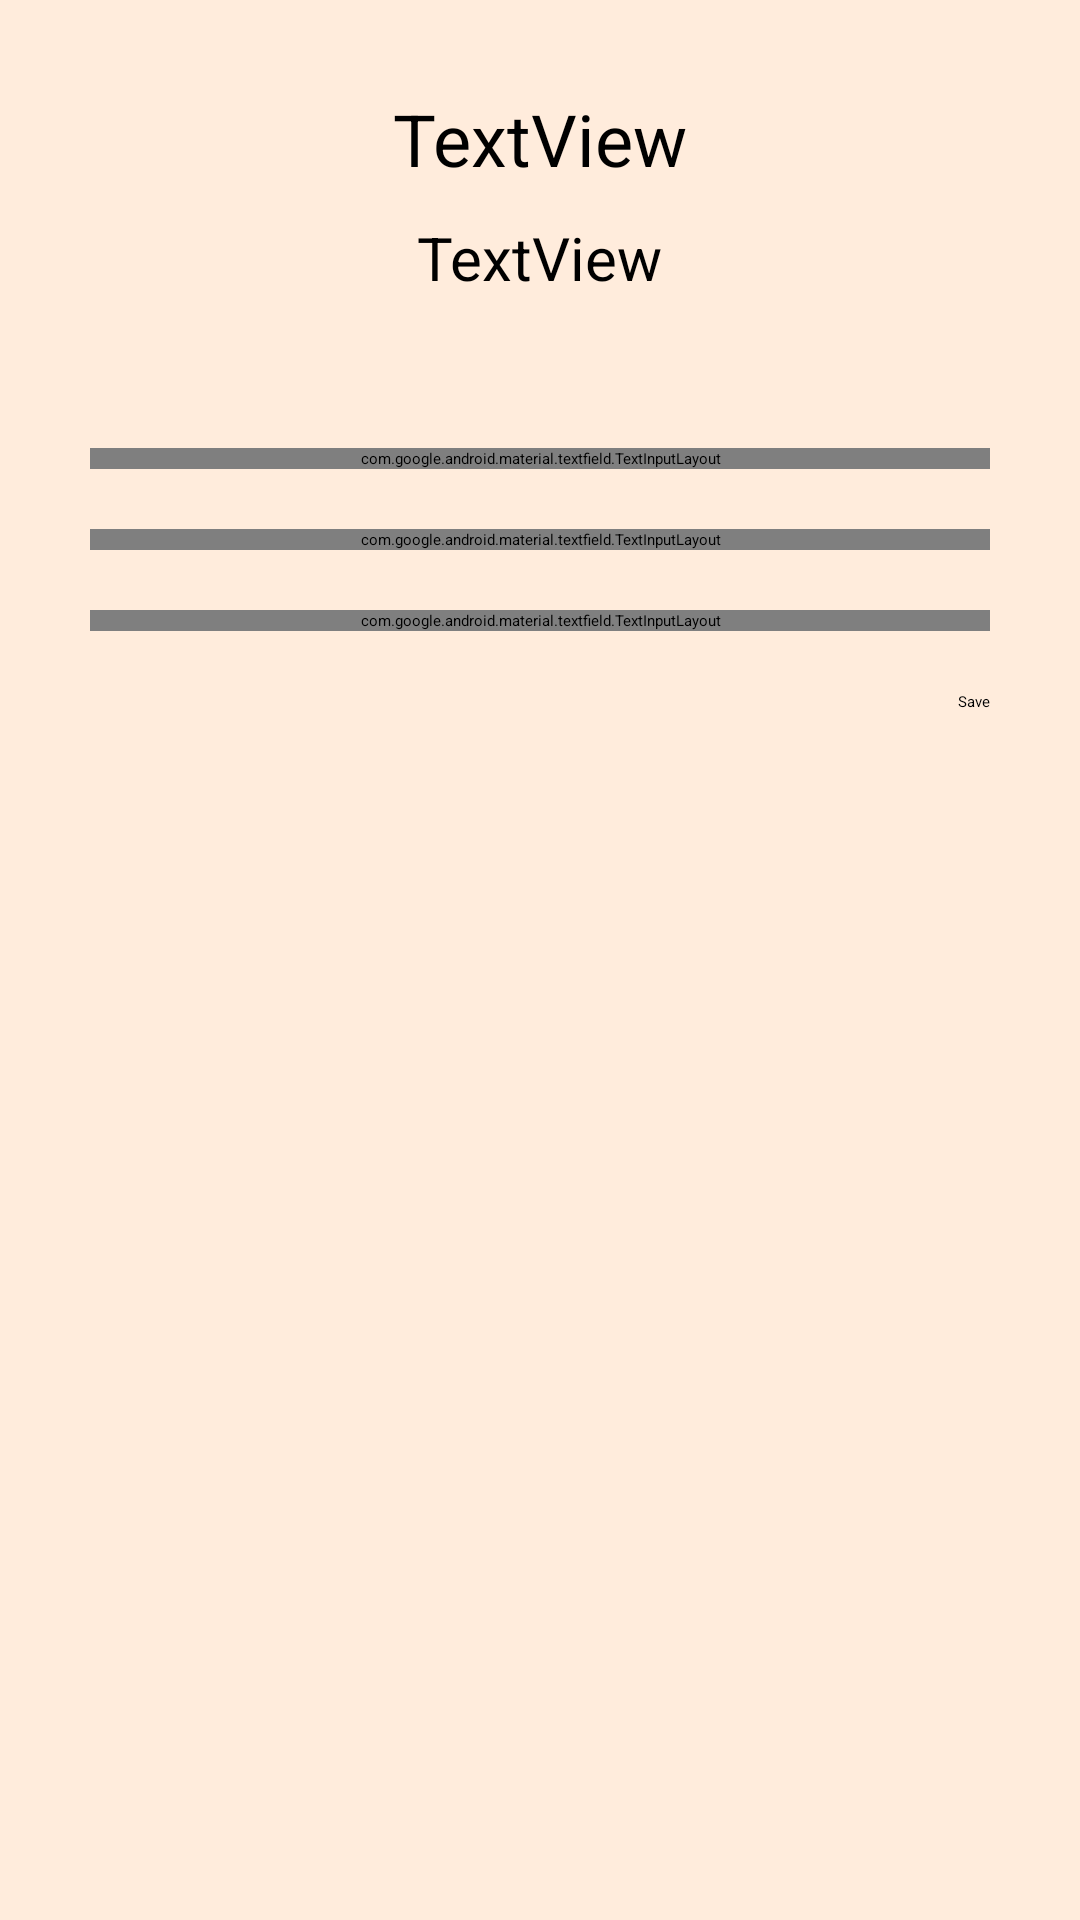

Here is an Android app screen rendered from its layout file. Give the layout XML and the strings, colors and styles it references.
<!-- AndroidManifest.xml: application theme Theme.RemIt -->
<!-- res/layout/activity_profile.xml -->
<?xml version="1.0" encoding="utf-8"?>
<androidx.constraintlayout.widget.ConstraintLayout xmlns:android="http://schemas.android.com/apk/res/android"
    xmlns:app="http://schemas.android.com/apk/res-auto"
    xmlns:tools="http://schemas.android.com/tools"
    android:layout_width="match_parent"
    android:layout_height="match_parent"
    android:background="@color/bg"
    android:padding="30dp"
    app:circularflow_radiusInDP="30dp"
    tools:context=".ProfileActivity">










    <TextView
        android:id="@+id/txt_view_user_name"
        android:layout_width="wrap_content"
        android:layout_height="wrap_content"
        android:layout_marginTop="25dp"
        android:text="TextView"
        android:textSize="24sp"
        app:layout_constraintEnd_toEndOf="parent"
        app:layout_constraintStart_toStartOf="parent"
        app:layout_constraintTop_toBottomOf="@+id/imageView" />

    <TextView
        android:id="@+id/txt_view_email"
        android:layout_width="wrap_content"
        android:layout_height="wrap_content"
        android:layout_marginTop="10dp"
        android:text="TextView"
        android:textSize="20sp"
        app:layout_constraintEnd_toEndOf="parent"
        app:layout_constraintStart_toStartOf="parent"
        app:layout_constraintTop_toBottomOf="@+id/txt_view_user_name" />

    <com.google.android.material.textfield.TextInputLayout
        android:id="@+id/textInputLayout"
        android:layout_width="match_parent"
        android:layout_height="wrap_content"
        android:layout_marginTop="50dp"
        app:layout_constraintTop_toBottomOf="@+id/txt_view_email"
        tools:layout_editor_absoluteX="30dp">

        <com.google.android.material.textfield.TextInputEditText
            android:layout_width="match_parent"
            android:layout_height="wrap_content"
            android:hint="User Name" />
    </com.google.android.material.textfield.TextInputLayout>

    <com.google.android.material.textfield.TextInputLayout
        android:id="@+id/textInputLayout2"
        android:layout_width="match_parent"
        android:layout_height="wrap_content"
        android:layout_marginTop="20dp"
        app:layout_constraintTop_toBottomOf="@+id/textInputLayout"
        tools:layout_editor_absoluteX="30dp">

        <com.google.android.material.textfield.TextInputEditText
            android:layout_width="match_parent"
            android:layout_height="wrap_content"
            android:hint="Email" />
    </com.google.android.material.textfield.TextInputLayout>

    <com.google.android.material.textfield.TextInputLayout
        android:id="@+id/textInputLayout3"
        android:layout_width="match_parent"
        android:layout_height="wrap_content"
        android:layout_marginTop="20dp"
        app:layout_constraintTop_toBottomOf="@+id/textInputLayout2"
        tools:layout_editor_absoluteX="30dp">

        <com.google.android.material.textfield.TextInputEditText
            android:layout_width="match_parent"
            android:layout_height="wrap_content"
            android:hint="Password" />

    </com.google.android.material.textfield.TextInputLayout>

    <Button
        android:id="@+id/btn_save"
        android:layout_width="wrap_content"
        android:layout_height="wrap_content"
        android:layout_marginTop="20dp"
        android:layout_weight="1"
        android:text="Save"
        app:layout_constraintEnd_toEndOf="parent"
        app:layout_constraintTop_toBottomOf="@+id/textInputLayout3" />
</androidx.constraintlayout.widget.ConstraintLayout>
<!-- resources referenced by this layout -->
<resources>
  <color name="bg">#FFECDC</color>
</resources>
